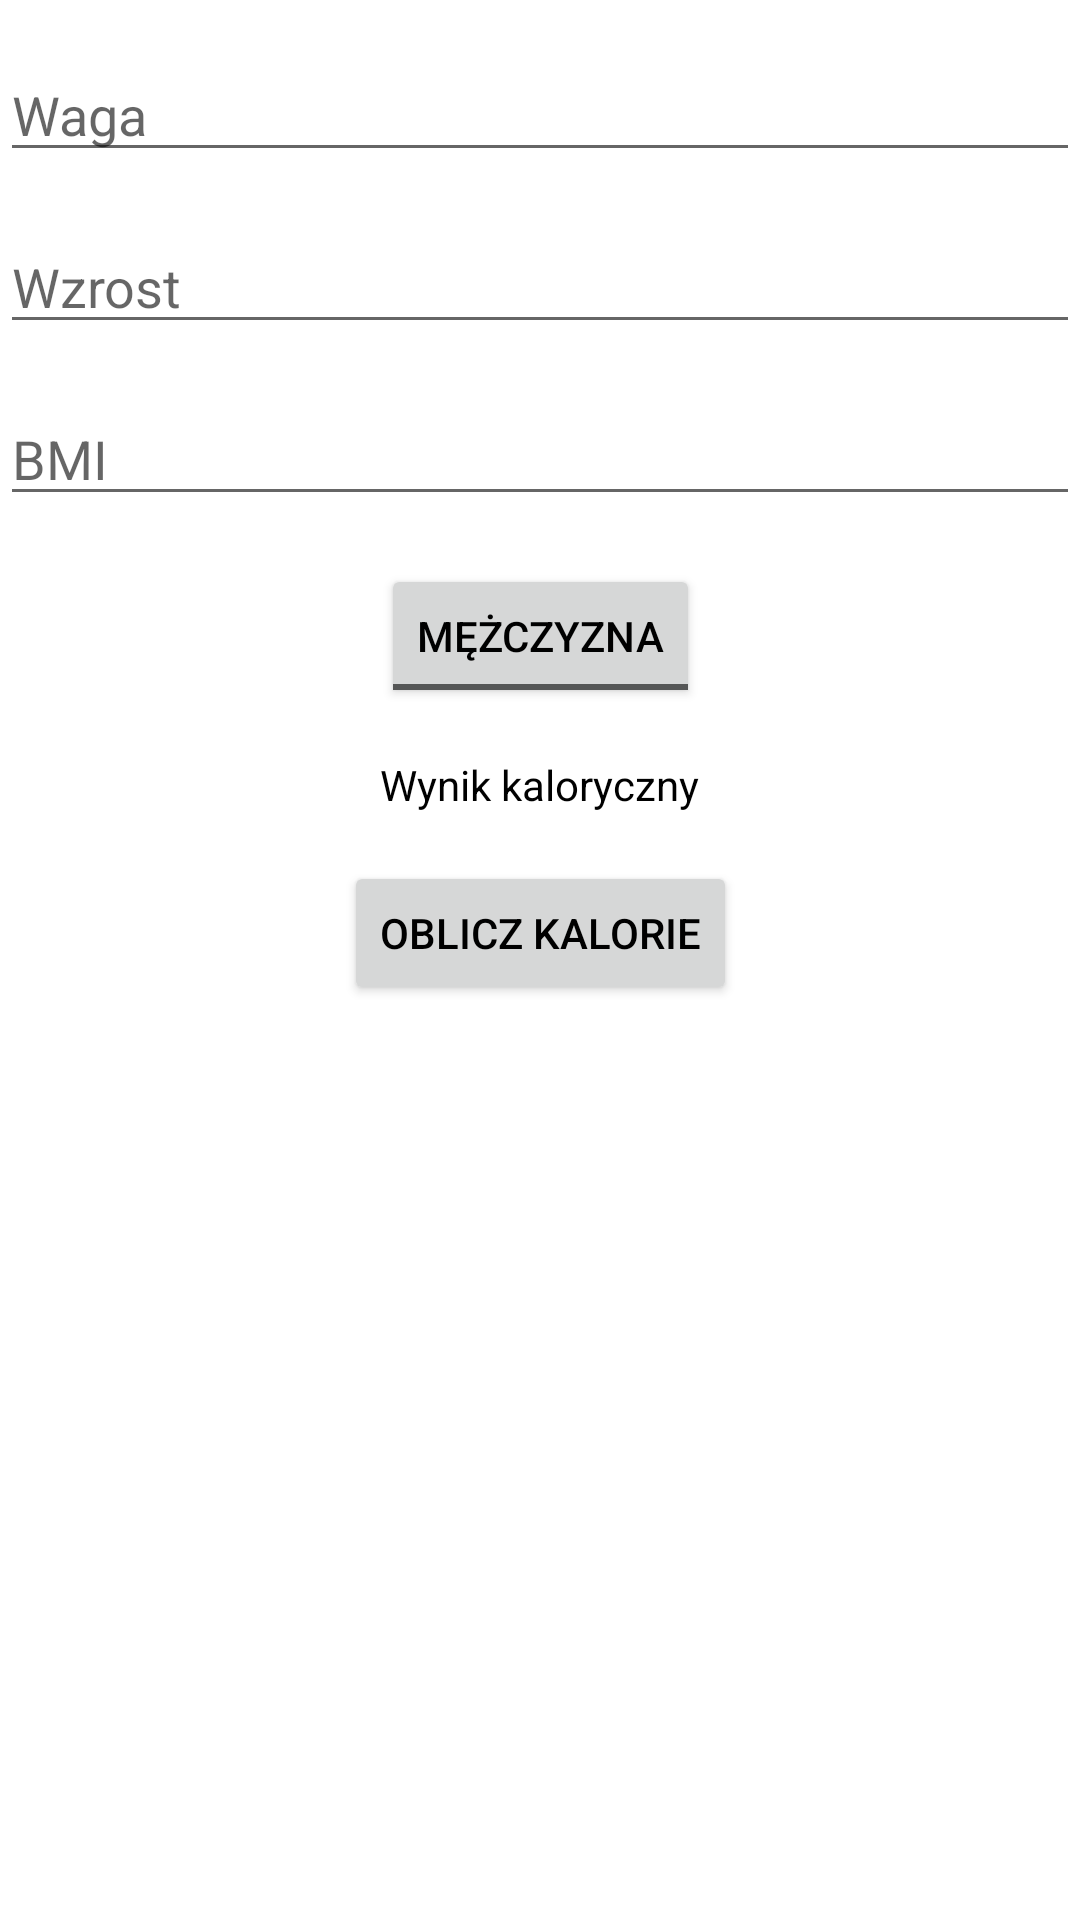

Reconstruct the res/layout file that produces this screen, plus the resources it refers to.
<!-- AndroidManifest.xml: application theme AppTheme -->
<!-- res/layout/fragment_kcal.xml -->
<?xml version="1.0" encoding="utf-8"?>
<androidx.constraintlayout.widget.ConstraintLayout xmlns:android="http://schemas.android.com/apk/res/android"
    xmlns:app="http://schemas.android.com/apk/res-auto"
    android:layout_width="match_parent"
    android:layout_height="match_parent">

    <EditText
        android:id="@+id/editTextWeight"
        android:layout_width="0dp"
        android:layout_height="wrap_content"
        android:hint="Waga"
        app:layout_constraintTop_toTopOf="parent"
        app:layout_constraintLeft_toLeftOf="parent"
        app:layout_constraintRight_toRightOf="parent"
        android:layout_marginTop="16dp"/>

    <EditText
        android:id="@+id/editTextHeight"
        android:layout_width="0dp"
        android:layout_height="wrap_content"
        android:hint="Wzrost"
        app:layout_constraintTop_toBottomOf="@id/editTextWeight"
        app:layout_constraintLeft_toLeftOf="parent"
        app:layout_constraintRight_toRightOf="parent"
        android:layout_marginTop="16dp"/>

    <EditText
        android:id="@+id/editTextBMI"
        android:layout_width="0dp"
        android:layout_height="wrap_content"
        android:hint="BMI"
        app:layout_constraintTop_toBottomOf="@id/editTextHeight"
        app:layout_constraintLeft_toLeftOf="parent"
        app:layout_constraintRight_toRightOf="parent"
        android:layout_marginTop="16dp"/>

    <ToggleButton
        android:id="@+id/toggleButtonGender"
        android:layout_width="wrap_content"
        android:layout_height="wrap_content"
        android:textOn="Kobieta"
        android:textOff="Mężczyzna"
        app:layout_constraintTop_toBottomOf="@id/editTextBMI"
        app:layout_constraintLeft_toLeftOf="parent"
        app:layout_constraintRight_toRightOf="parent"
        android:layout_marginTop="16dp"/>

    <TextView
        android:id="@+id/textViewCalorieResult"
        android:layout_width="wrap_content"
        android:layout_height="wrap_content"
        android:text="Wynik kaloryczny"
        app:layout_constraintTop_toBottomOf="@id/toggleButtonGender"
        app:layout_constraintLeft_toLeftOf="parent"
        app:layout_constraintRight_toRightOf="parent"
        android:layout_marginTop="16dp"/>

    <Button
        android:id="@+id/buttonCalculateCalories"
        android:layout_width="wrap_content"
        android:layout_height="wrap_content"
        android:text="Oblicz kalorie"
        app:layout_constraintTop_toBottomOf="@id/textViewCalorieResult"
        app:layout_constraintLeft_toLeftOf="parent"
        app:layout_constraintRight_toRightOf="parent"
        android:layout_marginTop="16dp"/>
</androidx.constraintlayout.widget.ConstraintLayout>
<!-- resources referenced by this layout -->
<resources>
  <style name="AppTheme" parent="Theme.AppCompat.Light">
          <item name="colorPrimary">@color/colorPrimary</item>
          <item name="colorPrimaryDark">@color/colorPrimaryDark</item>
          <item name="colorAccent">@color/colorAccent</item>
  
          <item name="android:statusBarColor" tools:targetApi="l">?attr/colorPrimaryDark</item>
  
          <item name="android:textColor">@color/colorBlack</item>
          <item name="android:windowBackground">@color/colorWhite</item>
      </style>
  <color name="colorPrimary">#6200EE</color>
  <color name="colorPrimaryDark">#3700B3</color>
  <color name="colorAccent">#03DAC5</color>
  <color name="colorBlack">#000000</color>
  <color name="colorWhite">#FFFFFF</color>
</resources>
